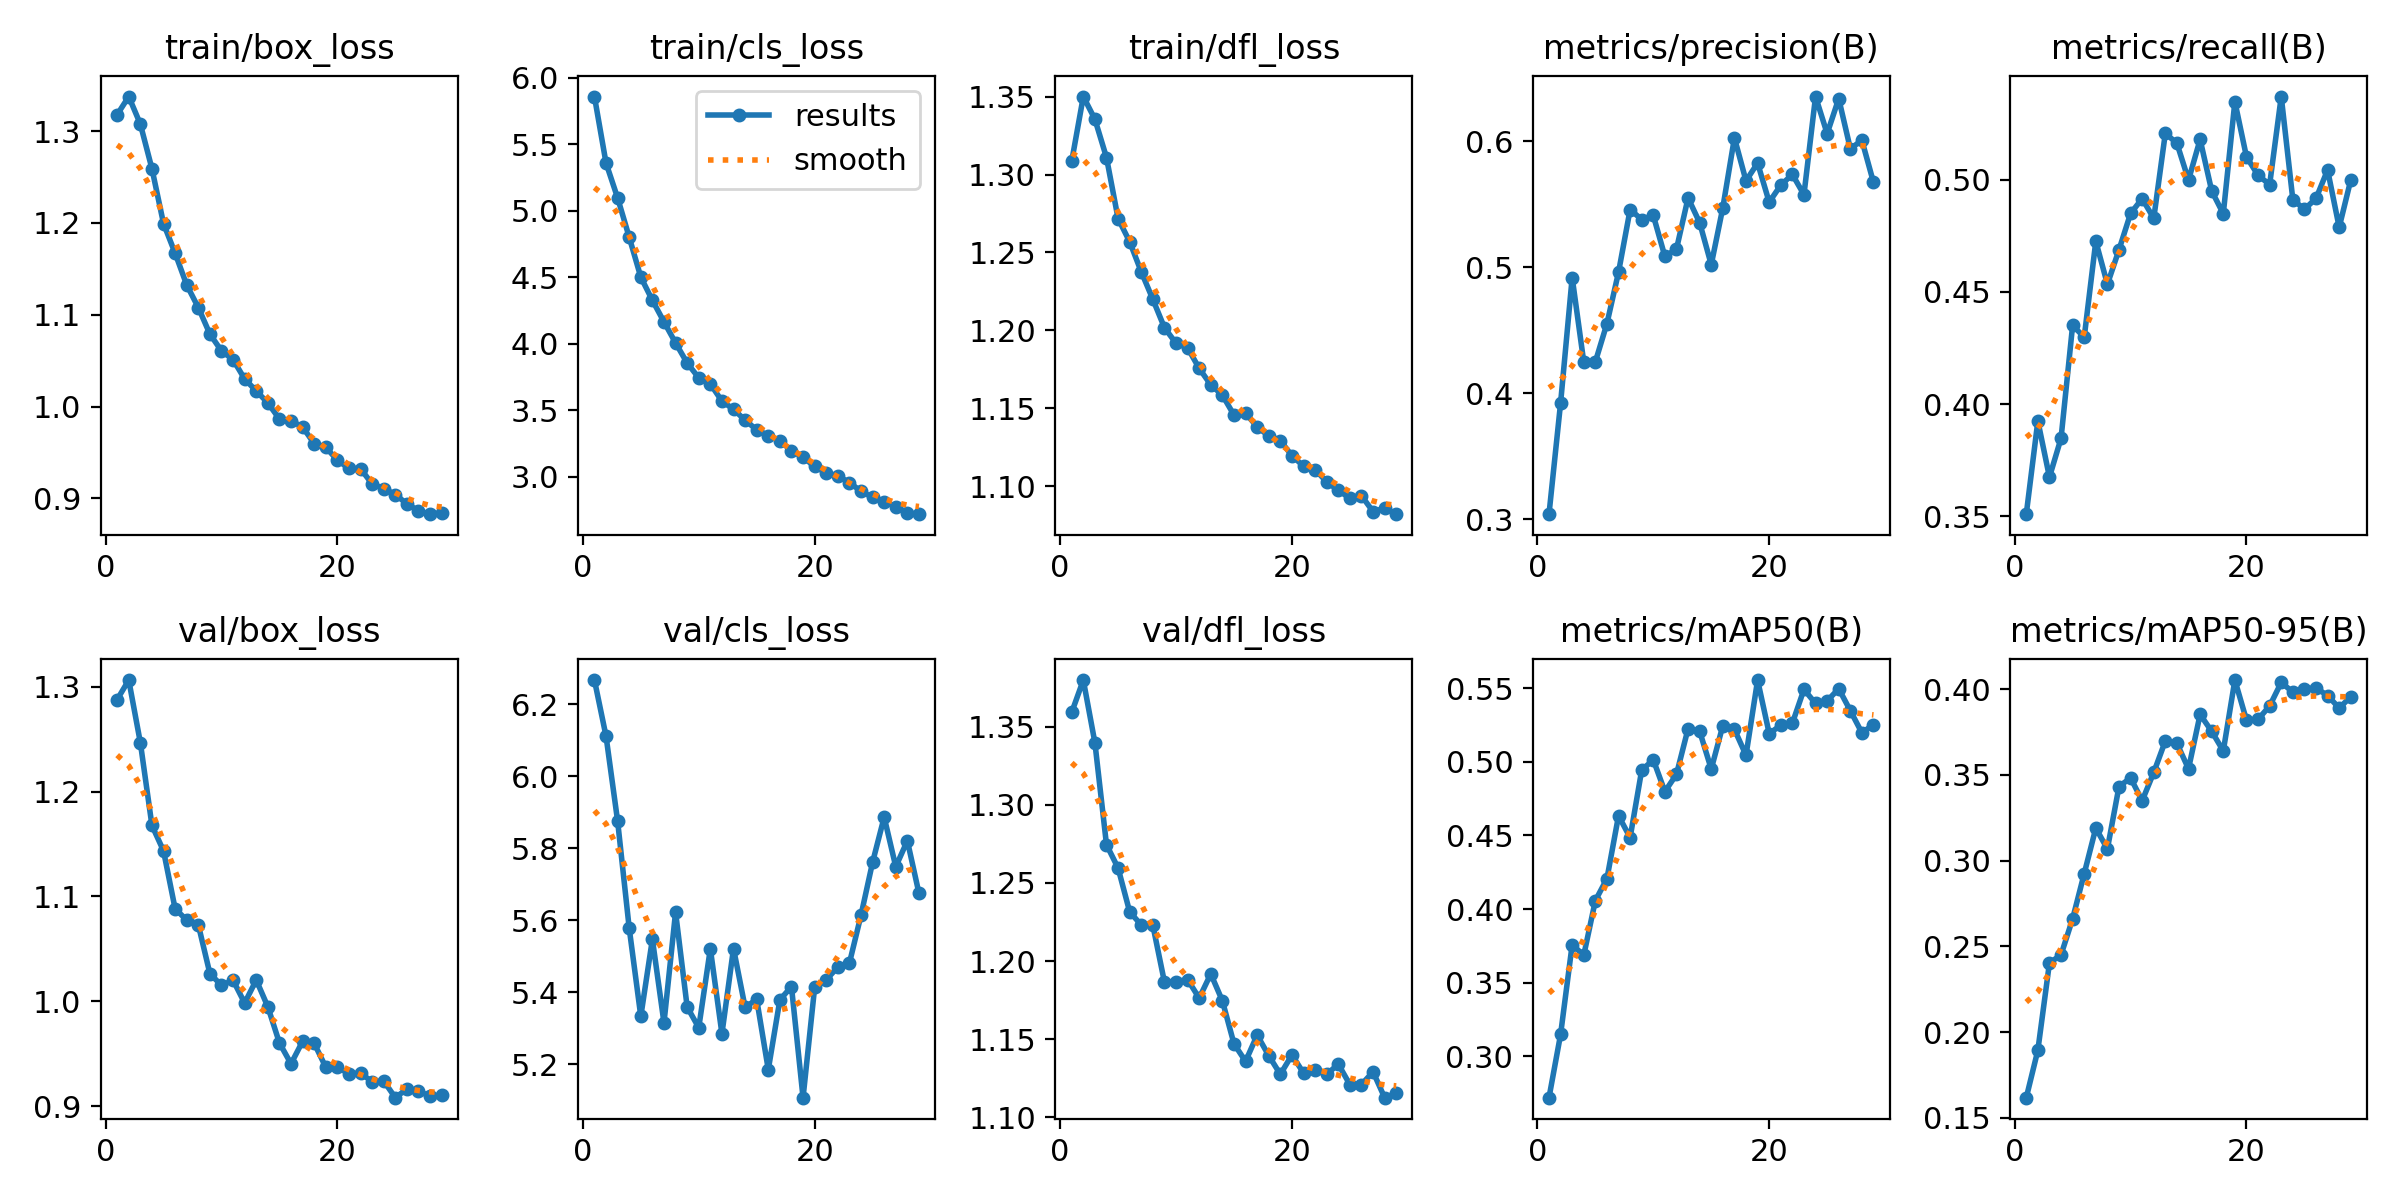

The table this chart was drawn from, first rows:
epoch, time, train/box_loss, train/cls_loss, train/dfl_loss, metrics/precision(B), metrics/recall(B), metrics/mAP50(B), metrics/mAP50-95(B), val/box_loss, val/cls_loss, val/dfl_loss, lr/pg0, lr/pg1, lr/pg2
1, 198.2, 1.318, 5.86, 1.309, 0.3041, 0.351, 0.272, 0.1618, 1.288, 6.267, 1.359, 0.000333, 0.000333, 0.000333
2, 387.1, 1.338, 5.36, 1.35, 0.3922, 0.3925, 0.3149, 0.1895, 1.306, 6.111, 1.38, 0.0006531, 0.0006531, 0.0006531
3, 573.9, 1.308, 5.098, 1.336, 0.4918, 0.3675, 0.3759, 0.2403, 1.247, 5.875, 1.34, 0.0009601, 0.0009601, 0.0009601
4, 759.6, 1.259, 4.802, 1.311, 0.4247, 0.3848, 0.3686, 0.2451, 1.168, 5.578, 1.274, 0.0009406, 0.0009406, 0.0009406
